Run: headless pygame with SDL's dummy video driver; simulated clock (each Clock.tick advances the game by its frame time, no real sleeping); random seed 0; keys injected as events and as key.get_pressed() state; no mouse input.
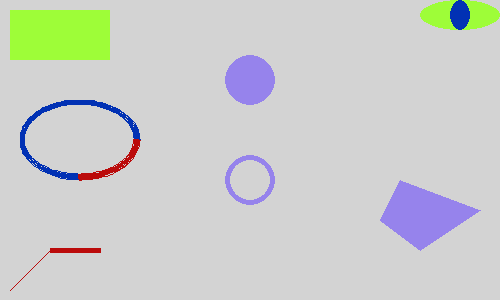
Frame 1 of 4 · flips 1–60 · no input
Frame 2 of 4 · flips 61–180 · tapped SPACE, RETURN · held RIGHT (→), D · screen unchanged from frame 1, image omitted
Frame 3 of 4 · flips 181–300 · held DOWN (↓), S · screen unchanged from frame 2, image omitted
Frame 4 of 4 · flips 301–420 · held LEFT (←), A, UP (↑), W · screen unchanged from frame 3, image omitted

The pygame program that drew these frames:

#
# Initiation à Pygame - Épisode 8 - Dessiner des formes géométriques
#
# https://kreatuto.info
#

import pygame
import math

# Couleurs
BLEU_SAPHIR = (1, 49, 180)
GRIS_CLAIR = (211, 211, 211)
LAVANDE = (150, 131, 236)
ROUGE_CERISE = (187, 11, 11)
VERT_CITRON = (158, 253, 56)

# Couleur du fond de la fenête
COULEUR_FOND = GRIS_CLAIR

# Dimensions de la fenêtre
LARGEUR = 500
HAUTEUR = 300

pygame.init()

# Initialisation de la fenêtre pygame
fen = pygame.display.set_mode((LARGEUR, HAUTEUR))
pygame.display.set_caption("Épisode 8")
fen.fill(COULEUR_FOND)

# Rectangle
pygame.draw.rect(fen, VERT_CITRON, [10, 10, 100, 50])

# Documentation
# https://www.pygame.org/docs/ref/draw.html#pygame.draw.line

# Ligne
pygame.draw.line(fen, ROUGE_CERISE, [10, 290], [50, 250])

# Ligne épaisse
pygame.draw.line(fen, ROUGE_CERISE, [50, 250], [100, 250], 5)

# Documentation :
# https://www.pygame.org/docs/ref/draw.html#pygame.draw.circle

# Disque
pygame.draw.circle(fen, LAVANDE, [250, 80], 25)

# Cercle
pygame.draw.circle(fen, LAVANDE, [250, 180], 25, 5)

# Documentation :
# https://www.pygame.org/docs/ref/draw.html#pygame.draw.polygon

# Polygone à quatre côtés
pygame.draw.polygon(fen, LAVANDE, [(400, 180), (480, 210), (420, 250), (380, 220)])

# Documentation :
# https://www.pygame.org/docs/ref/draw.html#pygame.draw.ellipse

pygame.draw.ellipse(fen, VERT_CITRON, [420, 0, 80, 30])
pygame.draw.ellipse(fen, BLEU_SAPHIR, [450, 0, 20, 30])

# Documentation :
# https://www.pygame.org/docs/ref/draw.html#pygame.draw.arc

pygame.draw.arc(fen, BLEU_SAPHIR, [20, 100, 120, 80], 0, 3 * math.pi / 2, 5)
pygame.draw.arc(fen, ROUGE_CERISE, [20, 100, 120, 80], 3 * math.pi / 2, 0, 5)

continuer = True

while continuer:
    for event in pygame.event.get():
        # L'utilisateur veut-il fermer la fenêtre ?
        if event.type == pygame.QUIT:
            continuer = False
    
    pygame.display.flip()

pygame.quit()
